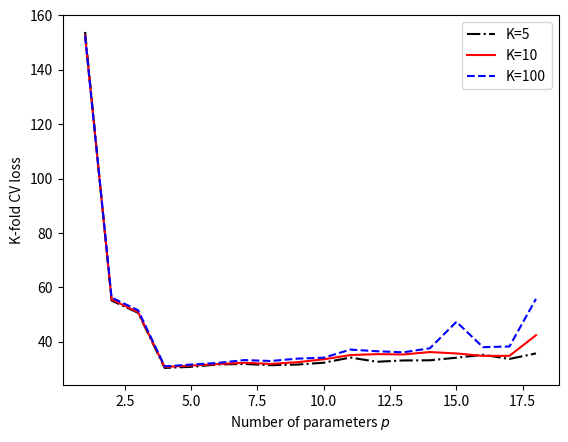

This chart was generated by the following Python code:
"""
Chapter 2 - Statistical Learning
Section 2.5.2 - Cross-Validation (under 2.5 Estimating Risk)

Notes: notes/ch02-statistical-learning/2.5-estimating-risk.md

Example 2.4 - K-fold Cross-Validation.

This inlines the polynomial-regression setup from Example 2.1
(polyregN.py: data generation and fitting models of order p = 1, ..., 18)
as a prerequisite, then adds the K-fold cross-validation code (polyregCV.py).
"""

import numpy as np
from numpy.random import rand, randn
from numpy.linalg import norm, solve
import matplotlib.pyplot as plt


def generate_data(beta, sig, n):
    u = np.random.rand(n, 1)
    y = (u ** np.arange(0, 4)) @ beta + sig * np.random.randn(n, 1)
    return u, y


np.random.seed(12)
beta = np.array([[10, -140, 400, -250]]).T
n = 100
sig = 5
u, y = generate_data(beta, sig, n)

# --- fit polynomial models of order p = 1, ..., 18 ---
max_p = 18
p_range = np.arange(1, max_p + 1, 1)
X = np.ones((n, 1))
betahat, trainloss = {}, {}

for p in p_range:
    if p > 1:
        X = np.hstack((X, u ** (p - 1)))
    betahat[p] = solve(X.T @ X, X.T @ y)
    trainloss[p] = (norm(y - X @ betahat[p]) ** 2 / n)

# --- K-fold cross-validation (polyregCV.py) ---
K_vals = [5, 10, 100]  # number of folds
cv = np.zeros((len(K_vals), max_p))  # cv loss
X = np.ones((n, 1))

for p in p_range:
    if p > 1:
        X = np.hstack((X, u ** (p - 1)))
    j = 0
    for K in K_vals:
        loss = []
        for k in range(1, K + 1):
            # integer indices of test samples
            test_ind = ((n / K) * (k - 1) + np.arange(1, n / K + 1) - 1).astype('int')
            train_ind = np.setdiff1d(np.arange(n), test_ind)

            X_train, y_train = X[train_ind, :], y[train_ind, :]
            X_test, y_test = X[test_ind, :], y[test_ind]

            betahat_cv = solve(X_train.T @ X_train, X_train.T @ y_train)
            loss.append(norm(y_test - X_test @ betahat_cv) ** 2)

        cv[j, p - 1] = sum(loss) / n
        print(f'p = {p:2d}   K = {K:3d}   CV loss = {cv[j, p - 1]:.4f}')
        j += 1

# basic plotting
plt.figure()
plt.plot(p_range, cv[0, :], 'k-.')
plt.plot(p_range, cv[1, :], 'r')
plt.plot(p_range, cv[2, :], 'b--')
plt.xlabel('Number of parameters $p$')
plt.ylabel('K-fold CV loss')
plt.legend(['K=5', 'K=10', 'K=100'])
plt.show()
